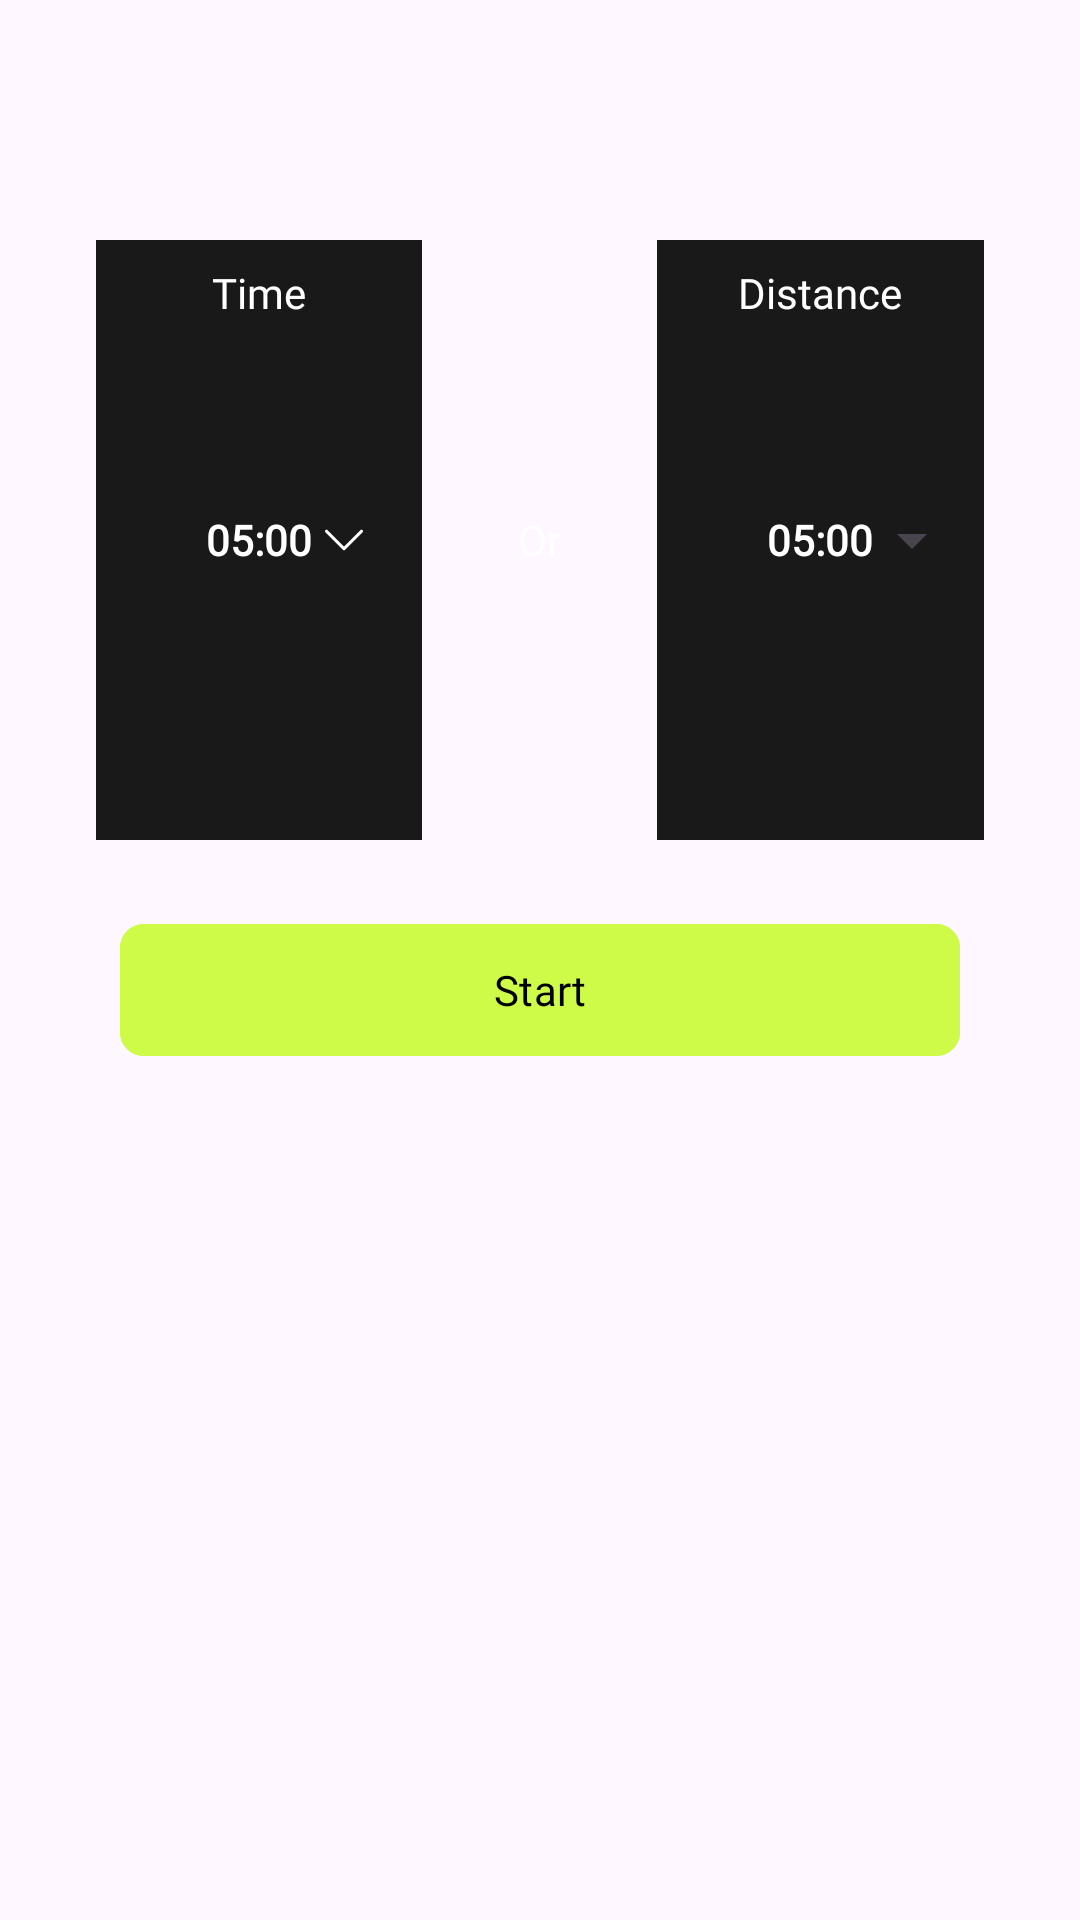

Write the Android layout XML for this screen, with the resource values it uses.
<!-- AndroidManifest.xml: application theme Theme.KayakPro -->
<!-- res/layout/fragment_quick_start_backup.xml -->
<?xml version="1.0" encoding="utf-8"?>
<RelativeLayout xmlns:android="http://schemas.android.com/apk/res/android"
    xmlns:tools="http://schemas.android.com/tools"
    android:layout_width="match_parent"
    android:layout_height="match_parent"
    xmlns:app="http://schemas.android.com/apk/res-auto"
    android:background="@drawable/bg_main"
    tools:context=".ui.login.fragments.QuickStart">

<RelativeLayout
    android:layout_width="match_parent"
    android:layout_height="@dimen/_200dp"
    android:id="@+id/ll_quick_start"
    android:layout_marginTop="@dimen/_80dp"
    android:orientation="horizontal">

    <RelativeLayout
        android:layout_width="wrap_content"
        android:layout_height="match_parent"
        app:layout_constraintStart_toStartOf="parent"
        app:layout_constraintEnd_toStartOf="@+id/tv_or"
        android:background="@color/cod_gray"
        android:layout_marginLeft="@dimen/_32dp"
        android:layout_marginRight="@dimen/_32dp"
        android:layout_toStartOf="@+id/tv_or"
        android:id="@+id/rl_time"
        >

        <androidx.appcompat.widget.AppCompatTextView
            android:layout_width="wrap_content"
            android:layout_height="wrap_content"
            android:layout_centerHorizontal="true"
            android:text="@string/time"
            android:textColor="@color/white"
            android:textSize="@dimen/_10ssp"
            android:fontFamily="@font/bricolage_grotesque_regular"
            android:layout_marginTop="@dimen/_8dp"/>

        <androidx.appcompat.widget.AppCompatTextView
            android:layout_width="wrap_content"
            android:layout_height="wrap_content"
            android:layout_centerInParent="true"
            android:layout_centerVertical="true"
            android:layout_marginTop="@dimen/_8dp"
            android:fontFamily="@font/bricolage_grotesque_regular"
            android:text="@string/five"
            android:id="@+id/tv_time_value"
            android:textColor="@color/white"
            android:textSize="@dimen/_20ssp"
            android:textStyle="bold" />

        <androidx.appcompat.widget.AppCompatImageView
            android:layout_width="wrap_content"
            android:layout_height="wrap_content"
            android:id="@+id/iv_arrow"
            android:layout_alignParentEnd="true"
            android:layout_marginEnd="@dimen/_16dp"
            android:layout_centerVertical="true"
            android:src="@drawable/ic_down"/>



      
        

    </RelativeLayout>


    <androidx.appcompat.widget.AppCompatTextView
        android:layout_width="wrap_content"
        android:layout_height="wrap_content"
        android:id="@+id/tv_or"
        android:text="@string/or"
        android:textColor="@color/white"
        android:layout_centerInParent="true" />

    <RelativeLayout
        android:layout_width="wrap_content"
        android:layout_height="@dimen/_200dp"
        android:background="@color/cod_gray"
        android:layout_toEndOf="@+id/tv_or"
        android:layout_marginLeft="@dimen/_32dp"
        android:layout_marginRight="@dimen/_32dp"
        >

        <androidx.appcompat.widget.AppCompatTextView
            android:layout_width="wrap_content"
            android:layout_height="wrap_content"
            android:layout_centerHorizontal="true"
            android:text="@string/distance"
            android:textColor="@color/white"
            android:textSize="@dimen/_10ssp"
            android:fontFamily="@font/bricolage_grotesque_regular"
            android:layout_marginTop="@dimen/_8dp"/>

        <androidx.appcompat.widget.AppCompatTextView
            android:layout_width="wrap_content"
            android:layout_height="wrap_content"
            android:layout_centerInParent="true"
            android:layout_centerVertical="true"
            android:layout_marginTop="@dimen/_8dp"
            android:fontFamily="@font/bricolage_grotesque_regular"
            android:text="@string/five"
            android:id="@+id/tv_distance_value"
            android:textColor="@color/white"
            android:textSize="@dimen/_20ssp"
            android:textStyle="bold" />

        <Spinner
            android:layout_width="wrap_content"
            android:layout_height="wrap_content"
            android:layout_alignParentEnd="true"
            android:layout_centerVertical="true"
            android:layout_toEndOf="@+id/tv_distance_value"
            android:theme="@style/SpinnerTheme"
            android:id="@+id/sp_distance"/>
        

    </RelativeLayout>



</RelativeLayout>
    <androidx.recyclerview.widget.RecyclerView
        android:layout_width="wrap_content"
        android:layout_height="wrap_content"
        android:id="@+id/rv_spinner"
        android:layout_marginTop="@dimen/_180dp"
        android:layout_centerHorizontal="true"

        android:visibility="visible"
        app:layoutManager="androidx.recyclerview.widget.LinearLayoutManager"/>








    <com.google.android.material.button.MaterialButton
        android:layout_width="@dimen/_280dp"
        android:layout_height="52dp"
        android:id="@+id/btn_start"
        android:text="@string/start"
        android:textAllCaps="false"
        android:backgroundTint="@color/golden_fizz"
        android:textColor="@color/black"
        app:cornerRadius="@dimen/_8dp"
        android:textStyle="normal"
        android:layout_marginBottom="@dimen/_24dp"
        android:fontFamily="@font/bricolage_grotesque_regular"
        android:layout_marginTop="@dimen/_24dp"
        android:layout_below="@+id/ll_quick_start"
        android:layout_centerInParent="true"
         />

</RelativeLayout>
<!-- resources referenced by this layout -->
<resources>
  <color name="black">#FF000000</color>
  <color name="cod_gray">#191919</color>
  <color name="golden_fizz">#CDFB47</color>
  <color name="white">#FFFFFFFF</color>
  <dimen name="_16dp">16dp</dimen>
  <dimen name="_180dp">180dp</dimen>
  <dimen name="_200dp">200dp</dimen>
  <dimen name="_24dp">24dp</dimen>
  <dimen name="_280dp">280dp</dimen>
  <dimen name="_32dp">32dp</dimen>
  <dimen name="_80dp">80dp</dimen>
  <dimen name="_8dp">8dp</dimen>
  <!-- drawable ic_down (drawable) -->
  <vector xmlns:android="http://schemas.android.com/apk/res/android"
      android:width="20dp"
      android:height="20dp"
      android:viewportWidth="20"
      android:viewportHeight="20">
    <path
        android:strokeWidth="1"
        android:pathData="M15.833,7.083L10,12.917L4.167,7.083"
        android:strokeLineJoin="round"
        android:fillColor="#00000000"
        android:strokeColor="#ffffff"
        android:strokeLineCap="round"/>
  </vector>
  <string name="distance">Distance</string>
  <string name="five">05:00</string>
  <string name="or">Or</string>
  <string name="start">Start</string>
  <string name="time">Time</string>
  <style name="SpinnerTheme" parent="android:Widget.Material.Spinner">
          <item name="android:background">@drawable/spinner_arrow</item>
          <item name="android:popupBackground">@drawable/bg_dropdown</item>
          <item name="android:dropDownListViewStyle">@style/SpinnerDropDownListView</item>
          <item name="android:textColor">@android:color/white</item>
          <item name="color">@color/white</item>
          <item name="tabSelectedTextColor">@color/white</item>
      </style>
  <style name="Theme.KayakPro" parent="Base.Theme.KayakPro" />
  <!-- drawable spinner_arrow (drawable) -->
  <?xml version="1.0" encoding="utf-8"?>
  <selector xmlns:android="http://schemas.android.com/apk/res/android">
  <item>
      <layer-list>
          <item android:drawable="@drawable/ic_down" android:gravity="center_vertical|right" android:right="5dp"/>
      </layer-list>
  </item>
  </selector>
  <!-- drawable bg_dropdown (drawable) -->
  <?xml version="1.0" encoding="utf-8"?>
  <shape xmlns:android="http://schemas.android.com/apk/res/android">
      <solid android:color="#1C1C1C" />
      <corners android:radius="10dp" />
      <stroke android:width="1dp" android:color="#50FFFFFF" />
  </shape>
  <style name="SpinnerDropDownListView" parent="Widget.AppCompat.ListView.DropDown">
          <item name="android:background">@android:color/transparent</item>
          <item name="android:divider">#33FFFFFF</item>
          <item name="android:dividerHeight">1dp</item>
          <item name="android:scrollbars">vertical</item>
          <item name="android:fadeScrollbars">false</item>
      </style>
  <style name="Base.Theme.KayakPro" parent="Theme.Material3.DayNight.NoActionBar">
          
          
  
  
      </style>
</resources>
